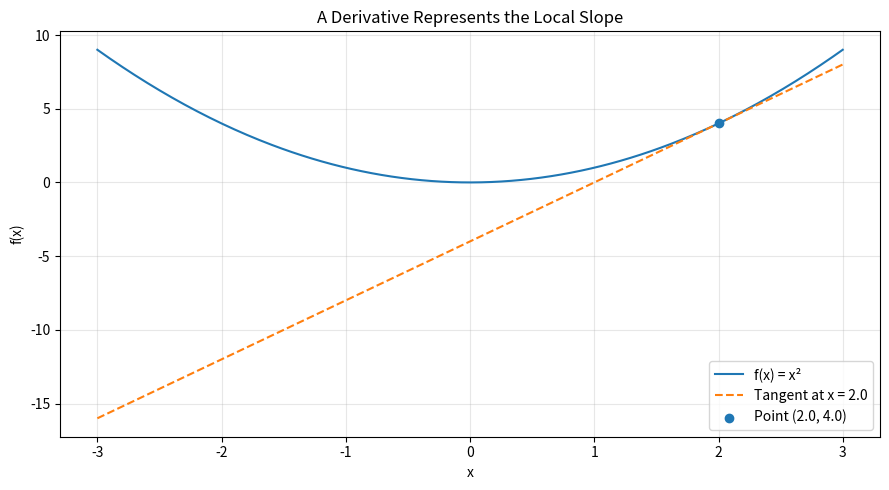

Python code for this plot:
"""
Derivatives and the Chain Rule
==============================

Experiments:
1. Calculate derivatives analytically for common functions.
2. Approximate derivatives using finite differences.
3. Explore partial derivatives of functions with multiple variables.
4. Apply the chain rule to composed functions.
5. Compare analytical derivatives with numerical approximations.
6. Visualize how a derivative represents the local slope of a function.
"""

import numpy as np
import matplotlib.pyplot as plt


def numerical_derivative(
    function,
    x: float,
    h: float = 1e-5,
) -> float:
    """Approximate a derivative using central finite differences."""
    if not np.isfinite(x):
        raise ValueError("x must be finite.")

    if not np.isfinite(h) or h <= 0:
        raise ValueError("h must be a positive finite number.")

    return float((function(x + h) - function(x - h)) / (2.0 * h))


def square(x: float) -> float:
    """Return x squared."""
    return x**2


def square_derivative(x: float) -> float:
    """Analytical derivative of x squared."""
    return 2.0 * x


def sigmoid(x: float) -> float:
    """Calculate the sigmoid activation."""
    return float(1.0 / (1.0 + np.exp(-x)))


def sigmoid_derivative(x: float) -> float:
    """Analytical derivative of sigmoid."""
    activation = sigmoid(x)
    return activation * (1.0 - activation)


def partial_derivatives(
    x: float,
    y: float,
) -> tuple[float, float]:
    """Calculate partial derivatives of f(x, y) = x^2 + 3xy + y^2."""
    df_dx = 2.0 * x + 3.0 * y
    df_dy = 3.0 * x + 2.0 * y
    return df_dx, df_dy


def main() -> None:
    # Experiment 1: Analytical versus numerical derivatives
    x = 3.0

    analytical = square_derivative(x)
    numerical = numerical_derivative(square, x)

    print("Experiment 1: Derivative of f(x) = x^2")
    print(f"x:                    {x:.4f}")
    print(f"Analytical derivative: {analytical:.6f}")
    print(f"Numerical derivative:  {numerical:.6f}")
    print(f"Absolute difference:   {abs(analytical - numerical):.2e}")
    print()

    # Experiment 2: Derivative of sigmoid
    x = 1.5

    analytical = sigmoid_derivative(x)
    numerical = numerical_derivative(sigmoid, x)

    print("Experiment 2: Derivative of sigmoid")
    print(f"x:                    {x:.4f}")
    print(f"Analytical derivative: {analytical:.6f}")
    print(f"Numerical derivative:  {numerical:.6f}")
    print()

    # Experiment 3: Partial derivatives
    # f(x, y) = x^2 + 3xy + y^2
    x, y = 2.0, 4.0

    df_dx, df_dy = partial_derivatives(x, y)

    print("Experiment 3: Partial derivatives")
    print("f(x, y) = x^2 + 3xy + y^2")
    print(f"At x={x}, y={y}:")
    print(f"Partial derivative with respect to x: {df_dx:.4f}")
    print(f"Partial derivative with respect to y: {df_dy:.4f}")
    print()

    # Experiment 4: Chain rule
    # g(x) = x^2, f(u) = 3u + 1, so f(g(x)) = 3x^2 + 1.
    x = 2.0
    u = square(x)

    dg_dx = 2.0 * x
    df_du = 3.0
    chain_rule_derivative = df_du * dg_dx

    def composed_function(value: float) -> float:
        return 3.0 * square(value) + 1.0

    numerical_chain_rule = numerical_derivative(composed_function, x)

    print("Experiment 4: Chain rule")
    print("g(x) = x^2")
    print("f(u) = 3u + 1")
    print(f"dg/dx:                    {dg_dx:.6f}")
    print(f"df/du:                    {df_du:.6f}")
    print(f"Chain rule result:        {chain_rule_derivative:.6f}")
    print(f"Numerical derivative:     {numerical_chain_rule:.6f}")
    print()

    # Experiment 5: Compare derivatives across multiple points
    points = np.linspace(-3.0, 3.0, 7)

    print("Experiment 5: Derivative comparison")
    print(f"{'x':>8} {'Analytical':>14} {'Numerical':>14}")
    print("-" * 38)

    for point in points:
        analytical = square_derivative(point)
        numerical = numerical_derivative(square, point)
        print(f"{point:8.3f} {analytical:14.6f} {numerical:14.6f}")

    # Experiment 6: Visualize function and tangent at x = 2
    x_values = np.linspace(-3.0, 3.0, 300)
    y_values = x_values**2

    x0 = 2.0
    y0 = square(x0)
    slope = square_derivative(x0)

    tangent = y0 + slope * (x_values - x0)

    plt.figure(figsize=(9, 5))
    plt.plot(x_values, y_values, label="f(x) = x²")
    plt.plot(
        x_values,
        tangent,
        linestyle="--",
        label=f"Tangent at x = {x0}",
    )
    plt.scatter([x0], [y0], zorder=3, label=f"Point ({x0}, {y0})")
    plt.xlabel("x")
    plt.ylabel("f(x)")
    plt.title("A Derivative Represents the Local Slope")
    plt.legend()
    plt.grid(True, alpha=0.3)
    plt.tight_layout()
    plt.show()


if __name__ == "__main__":
    main()
